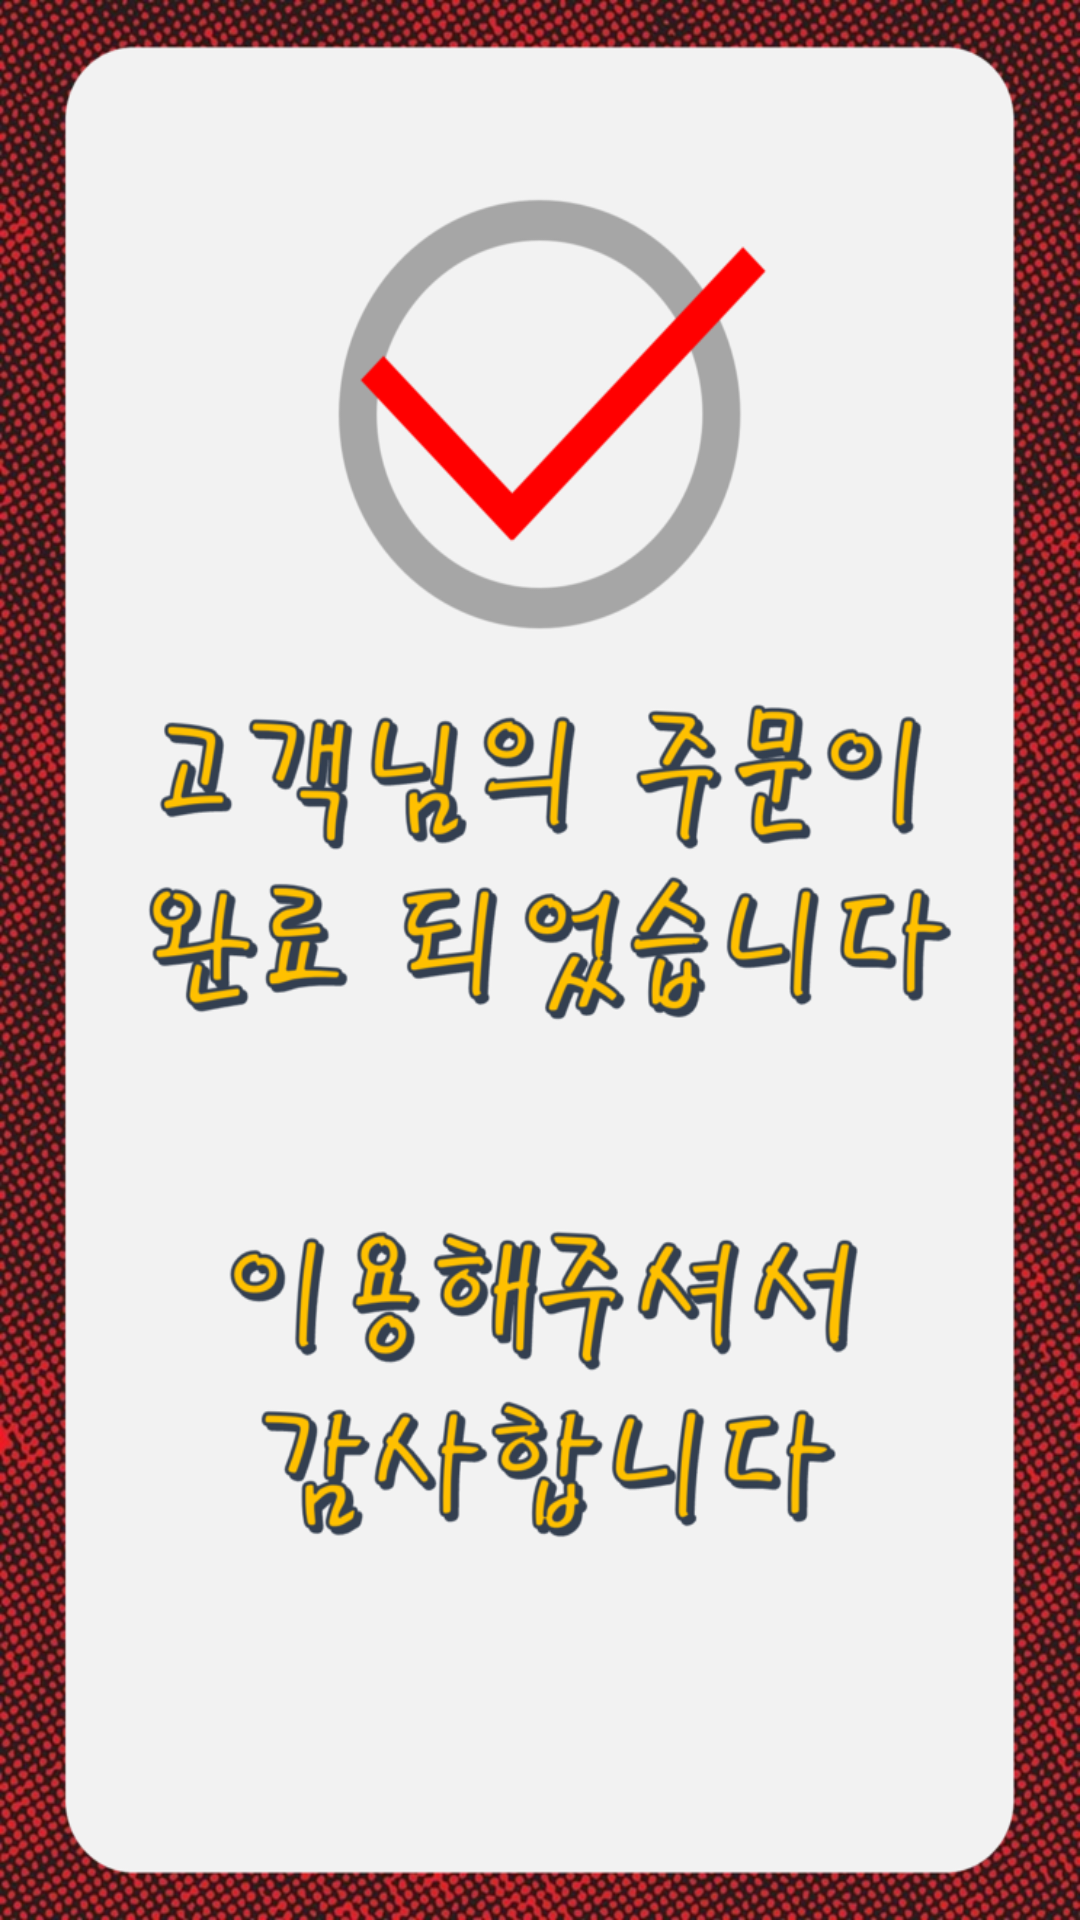

Produce the Android XML layout that renders to this screen, including the resource entries it uses.
<!-- AndroidManifest.xml: application theme Theme.KioskUpgrade -->
<!-- res/layout/activity_finish.xml -->
<?xml version="1.0" encoding="utf-8"?>
<LinearLayout
    xmlns:android="http://schemas.android.com/apk/res/android"
    xmlns:tools="http://schemas.android.com/tools"
    android:layout_width="match_parent"
    android:layout_height="match_parent"
    android:gravity="center_horizontal"
    android:orientation="vertical"
    android:background="@drawable/red2"
    tools:context=".MainActivity">
</LinearLayout>
<!-- resources referenced by this layout -->
<resources>
  <!-- drawable red2: png bitmap (drawable, 578414 bytes) -->
  <style name="Theme.KioskUpgrade" parent="Theme.AppCompat.Light">
          
          <item name="colorPrimary">@color/purple_500</item>
          <item name="colorPrimaryVariant">@color/purple_700</item>
          <item name="colorOnPrimary">@color/white</item>
          
          <item name="colorSecondary">@color/teal_200</item>
          <item name="colorSecondaryVariant">@color/teal_700</item>
          <item name="colorOnSecondary">@color/black</item>
          
          <item name="android:statusBarColor" tools:targetApi="l">?attr/colorPrimaryVariant</item>
          
          <item name="windowActionBar">false</item>
          <item name="windowNoTitle">true</item>
      </style>
  <color name="purple_500">#FF6200EE</color>
  <color name="purple_700">#FF3700B3</color>
  <color name="white">#FFFFFFFF</color>
  <color name="teal_200">#FF03DAC5</color>
  <color name="teal_700">#FF018786</color>
  <color name="black">#FF000000</color>
</resources>
